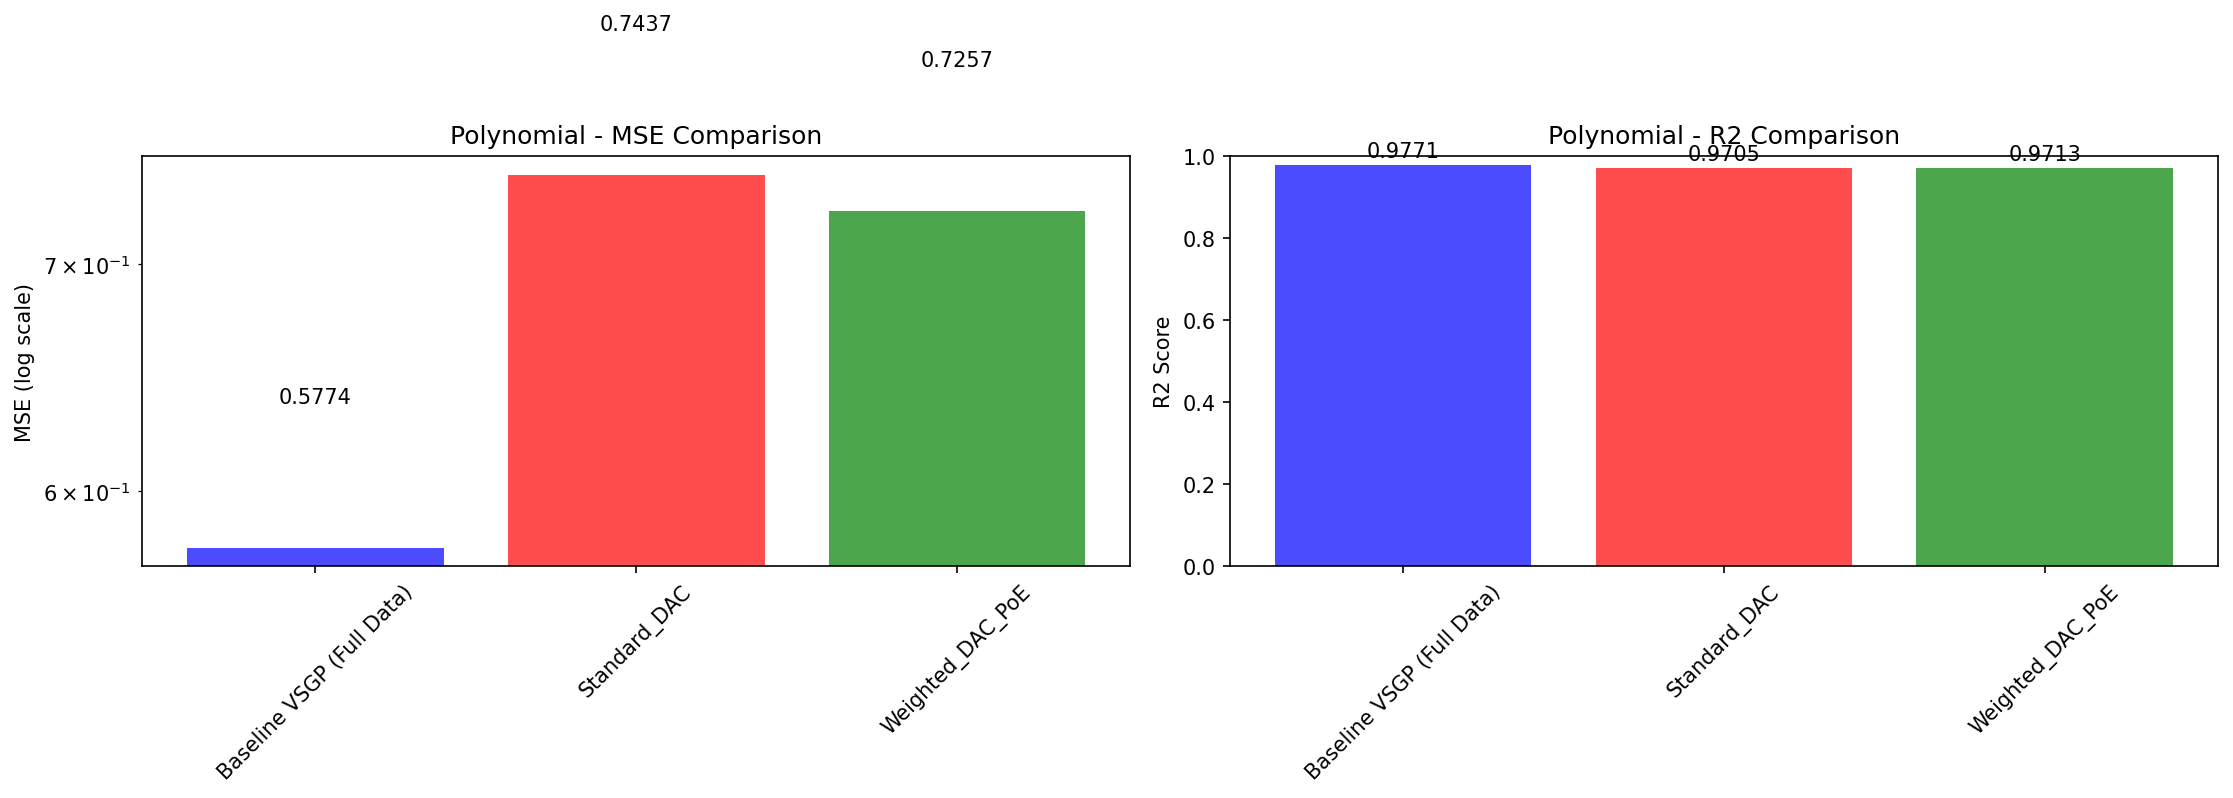

Data behind this chart, as committed beside it:
Method, MSE, R², Uncertainty, Type
Baseline VSGP (Full Data), 0.5774, 0.9771, 1.318, Centralized
Standard_DAC, 0.7437, 0.9705, N/A, Distributed
Weighted_DAC_PoE, 0.7257, 0.9713, N/A, Distributed
